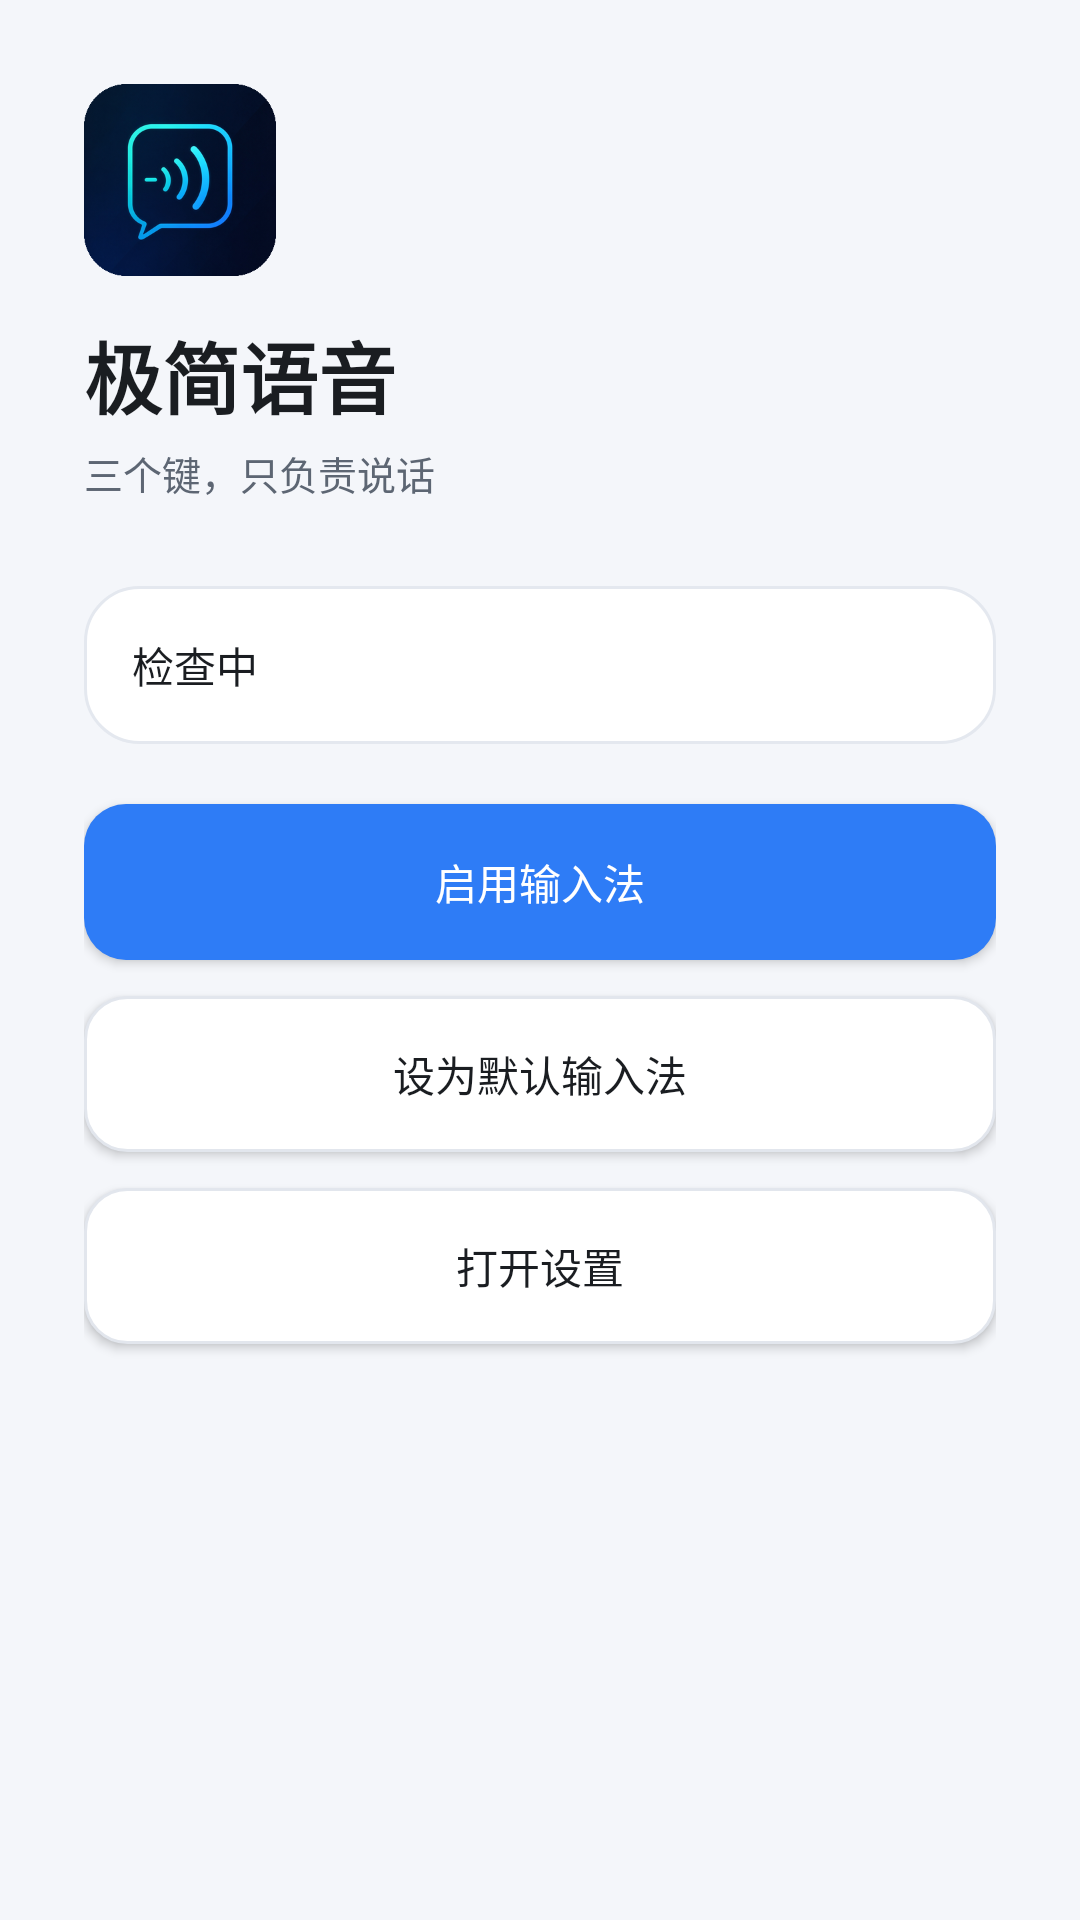

Layout XML and referenced resources for this Android screen:
<!-- AndroidManifest.xml: application theme Theme.MinimalVoice -->
<!-- res/layout/activity_main.xml -->
<?xml version="1.0" encoding="utf-8"?>
<LinearLayout xmlns:android="http://schemas.android.com/apk/res/android"
    android:layout_width="match_parent"
    android:layout_height="match_parent"
    android:orientation="vertical"
    android:background="@color/panel_bg"
    android:padding="28dp">

    <ImageView
        android:layout_width="64dp"
        android:layout_height="64dp"
        android:layout_marginBottom="14dp"
        android:contentDescription="@string/app_name"
        android:src="@drawable/ic_brand" />

    <TextView
        android:layout_width="wrap_content"
        android:layout_height="wrap_content"
        android:text="@string/app_name"
        android:textColor="@color/text_primary"
        android:textSize="26sp"
        android:textStyle="bold" />

    <TextView
        android:layout_width="wrap_content"
        android:layout_height="wrap_content"
        android:layout_marginTop="4dp"
        android:text="三个键，只负责说话"
        android:textColor="@color/text_secondary"
        android:textSize="13sp" />

    <TextView
        android:id="@+id/tv_state"
        android:layout_width="match_parent"
        android:layout_height="wrap_content"
        android:layout_marginTop="28dp"
        android:padding="16dp"
        android:background="@drawable/bg_card"
        android:textColor="@color/text_primary"
        android:textSize="14sp"
        android:lineSpacingExtra="6dp"
        android:text="检查中" />

    <Button
        android:id="@+id/btn_enable"
        android:layout_width="match_parent"
        android:layout_height="52dp"
        android:layout_marginTop="20dp"
        android:background="@drawable/bg_btn_primary"
        android:textColor="@color/on_accent"
        android:text="@string/action_enable_ime" />

    <Button
        android:id="@+id/btn_select"
        android:layout_width="match_parent"
        android:layout_height="52dp"
        android:layout_marginTop="12dp"
        android:background="@drawable/bg_btn_secondary"
        android:textColor="@color/text_primary"
        android:text="@string/action_choose_ime" />

    <Button
        android:id="@+id/btn_settings"
        android:layout_width="match_parent"
        android:layout_height="52dp"
        android:layout_marginTop="12dp"
        android:background="@drawable/bg_btn_secondary"
        android:textColor="@color/text_primary"
        android:text="@string/action_settings" />

</LinearLayout>
<!-- resources referenced by this layout -->
<resources>
  <color name="on_accent">#FFFFFF</color>
  <color name="panel_bg">#F4F6FA</color>
  <color name="text_primary">#1A1D21</color>
  <color name="text_secondary">#5D6673</color>
  <!-- drawable bg_btn_primary (drawable) -->
  <?xml version="1.0" encoding="utf-8"?>
  <ripple xmlns:android="http://schemas.android.com/apk/res/android"
      android:color="@color/ripple">
      <item>
          <shape android:shape="rectangle">
              <solid android:color="@color/accent" />
              <corners android:radius="14dp" />
          </shape>
      </item>
  </ripple>
  <!-- drawable bg_btn_secondary (drawable) -->
  <?xml version="1.0" encoding="utf-8"?>
  <ripple xmlns:android="http://schemas.android.com/apk/res/android"
      android:color="@color/ripple">
      <item>
          <shape android:shape="rectangle">
              <solid android:color="@color/btn_bg" />
              <corners android:radius="14dp" />
              <stroke android:width="1dp" android:color="@color/btn_stroke" />
          </shape>
      </item>
  </ripple>
  <!-- drawable bg_card (drawable) -->
  <?xml version="1.0" encoding="utf-8"?>
  <shape xmlns:android="http://schemas.android.com/apk/res/android" android:shape="rectangle">
      <solid android:color="@color/card_bg" />
      <corners android:radius="18dp" />
      <stroke android:width="1dp" android:color="@color/divider" />
  </shape>
  <!-- drawable ic_brand: png bitmap (drawable-hdpi, 23347 bytes) -->
  <string name="action_choose_ime">设为默认输入法</string>
  <string name="action_enable_ime">启用输入法</string>
  <string name="action_settings">打开设置</string>
  <string name="app_name">极简语音</string>
  <style name="Theme.MinimalVoice" parent="Theme.Material3.DayNight.NoActionBar">
          <item name="materialButtonStyle">@style/Widget.Minimal.Button</item>
          <item name="android:statusBarColor">@color/panel_bg</item>
          <item name="android:navigationBarColor">@color/nav_bar</item>
          <item name="android:windowBackground">@color/panel_bg</item>
          <item name="android:windowLightStatusBar">true</item>
          <item name="colorPrimary">@color/accent</item>
          <item name="colorOnPrimary">@color/on_accent</item>
          <item name="colorPrimaryContainer">@color/accent</item>
          <item name="colorSecondary">@color/accent</item>
          <item name="colorSurface">@color/card_bg</item>
          <item name="colorOnSurface">@color/text_primary</item>
          <item name="colorSurfaceVariant">@color/input_bg</item>
          <item name="android:colorBackground">@color/panel_bg</item>
          <item name="colorOnBackground">@color/text_primary</item>
      </style>
  <color name="ripple">#1F000000</color>
  <color name="accent">#2E7CF6</color>
  <color name="btn_bg">#FFFFFF</color>
  <color name="btn_stroke">#E2E6ED</color>
  <color name="card_bg">#FFFFFF</color>
  <color name="divider">#E4E8EF</color>
  <style name="Widget.Minimal.Button" parent="Widget.Material3.Button">
          <item name="android:stateListAnimator">@null</item>
          <item name="android:elevation">0dp</item>
          <item name="elevation">0dp</item>
          <item name="android:insetTop">0dp</item>
          <item name="android:insetBottom">0dp</item>
          <item name="android:textAllCaps">false</item>
          <item name="backgroundTint">@null</item>
      </style>
  <color name="nav_bar">#F2F4F8</color>
  <color name="input_bg">#F7F8FA</color>
</resources>
